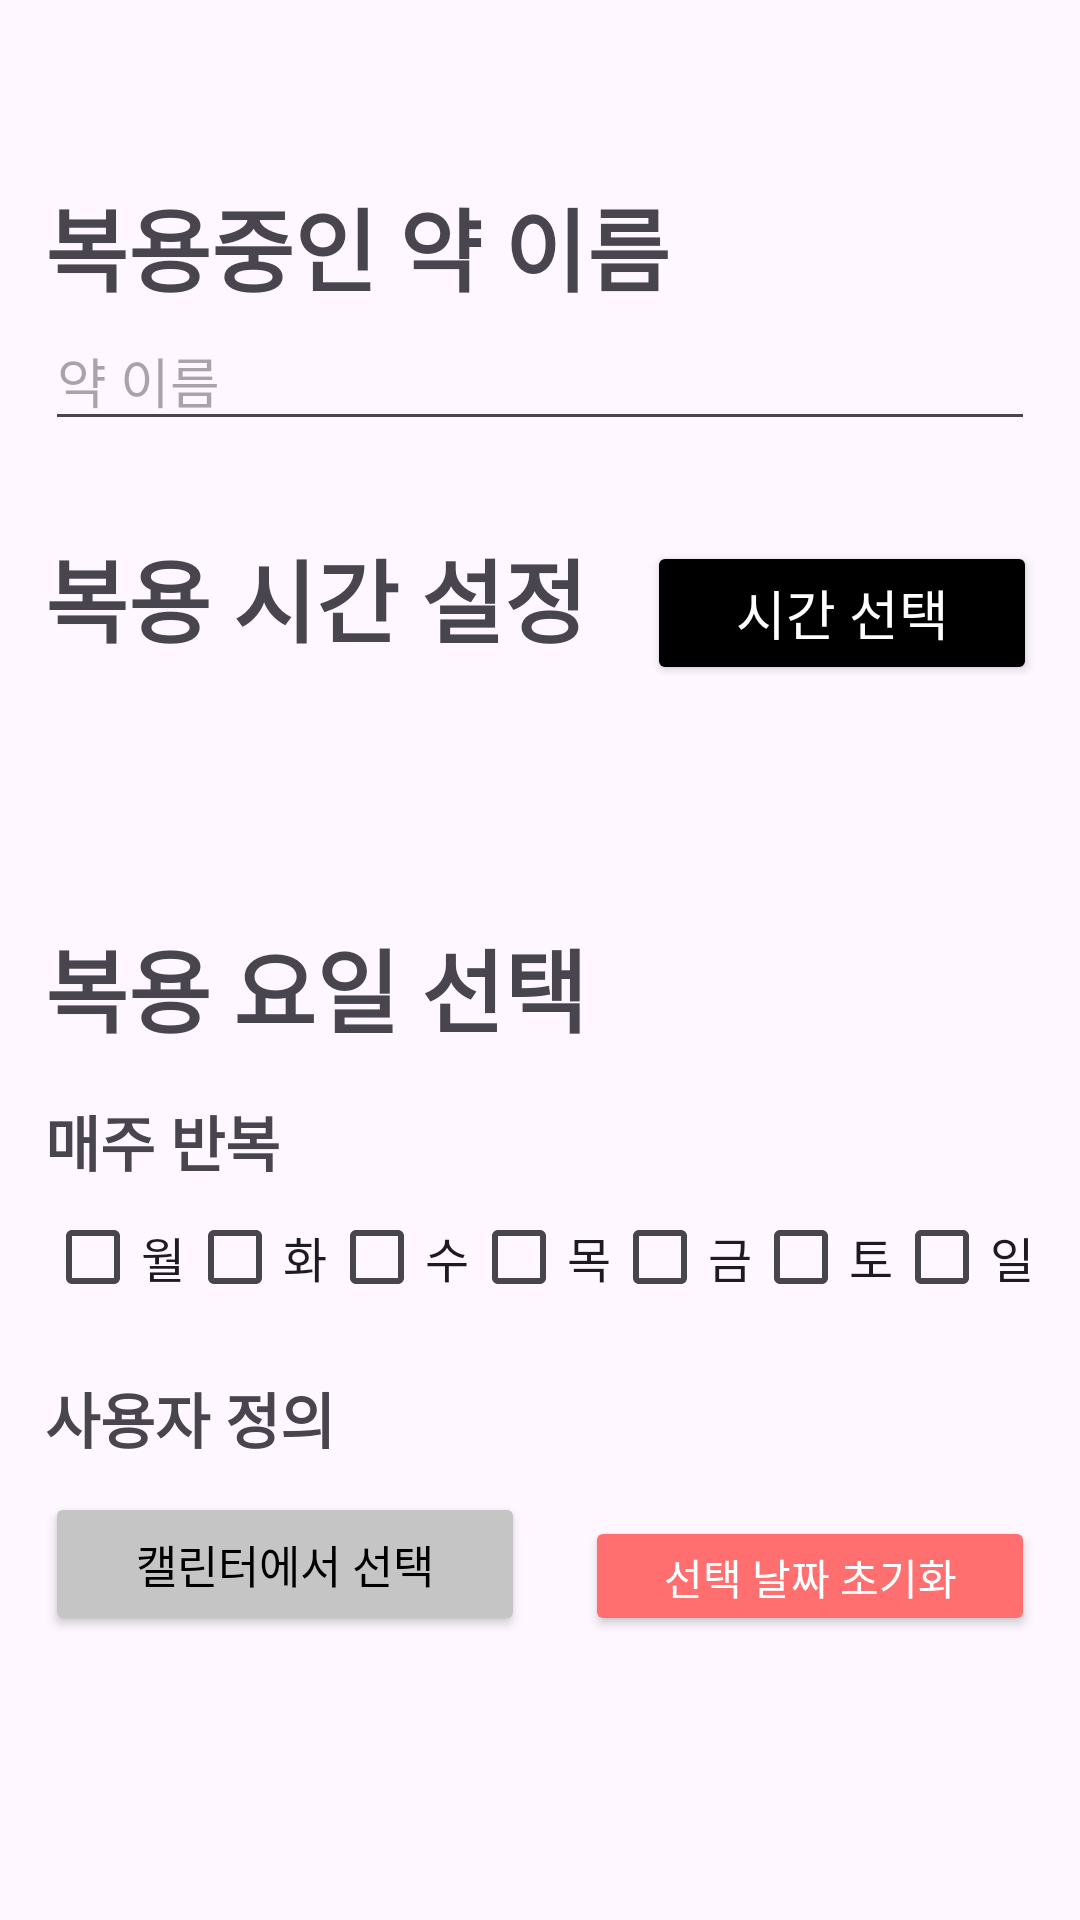

The Android layout XML behind this screen, and the referenced resources:
<!-- AndroidManifest.xml: application theme Theme.FinalTeamProject -->
<!-- res/layout/activity_add_medcine.xml -->
<?xml version="1.0" encoding="utf-8"?>
<LinearLayout xmlns:android="http://schemas.android.com/apk/res/android"
    xmlns:app="http://schemas.android.com/apk/res-auto"
    android:layout_width="match_parent"
    android:layout_height="match_parent"
    android:backgroundTint="#000000"
    android:orientation="vertical"
    android:paddingLeft="15dp"
    android:paddingRight="15dp">

    <FrameLayout
        android:layout_width="match_parent"
        android:layout_height="60dp"
        android:paddingTop="15dp">

        <ImageButton
            android:id="@+id/memoCloseBtn"
            android:layout_width="wrap_content"
            android:layout_height="wrap_content"
            android:background="#00FFFFFF"
            app:srcCompat="@drawable/baseline_close_24" />
    </FrameLayout>

    <LinearLayout
        android:layout_width="match_parent"
        android:layout_height="600dp"
        android:orientation="vertical">

        <FrameLayout
            android:layout_width="match_parent"
            android:layout_height="wrap_content"
            android:layout_marginBottom="30dp">

            <LinearLayout
                android:layout_width="match_parent"
                android:layout_height="match_parent"
                android:orientation="vertical">

                <TextView
                    android:id="@+id/nameSetTextView"
                    android:layout_width="match_parent"
                    android:layout_height="wrap_content"
                    android:fontFamily="sans-serif-black"
                    android:text="복용중인 약 이름"
                    android:textSize="30sp" />

                <EditText
                    android:id="@+id/textView10"
                    android:layout_width="match_parent"
                    android:layout_height="wrap_content"
                    android:ems="10"
                    android:hint="약 이름"
                    android:inputType="text" />
            </LinearLayout>
        </FrameLayout>

        <FrameLayout
            android:layout_width="match_parent"
            android:layout_height="wrap_content">

            <LinearLayout
                android:layout_width="match_parent"
                android:layout_height="130dp"
                android:orientation="vertical">

                <LinearLayout
                    android:layout_width="match_parent"
                    android:layout_height="wrap_content"
                    android:orientation="horizontal">

                    <TextView
                        android:id="@+id/timeSetTextView"
                        android:layout_width="wrap_content"
                        android:layout_height="wrap_content"
                        android:layout_marginRight="20dp"
                        android:layout_weight="0"
                        android:fontFamily="sans-serif-black"
                        android:text="복용 시간 설정"
                        android:textSize="30sp" />

                    <Button
                        android:id="@+id/timeSetBtn"
                        android:layout_width="130dp"
                        android:layout_height="wrap_content"
                        android:backgroundTint="#000000"
                        android:text="시간 선택"
                        android:textColor="#FFFFFF"
                        android:textSize="18sp" />
                </LinearLayout>

                <HorizontalScrollView
                    android:layout_width="match_parent"
                    android:layout_height="match_parent">

                    <GridLayout
                        android:id="@+id/timeGridLayout"
                        android:layout_width="wrap_content"
                        android:layout_height="wrap_content"
                        android:orientation="vertical"
                        android:rowCount="1" />
                </HorizontalScrollView>

            </LinearLayout>
        </FrameLayout>

        <FrameLayout
            android:layout_width="match_parent"
            android:layout_height="wrap_content">

            <LinearLayout
                android:layout_width="match_parent"
                android:layout_height="match_parent"
                android:orientation="vertical">

                <TextView
                    android:id="@+id/datSetTextView"
                    android:layout_width="match_parent"
                    android:layout_height="wrap_content"
                    android:layout_marginBottom="15dp"
                    android:fontFamily="sans-serif-black"
                    android:text="복용 요일 선택"
                    android:textSize="30sp" />

                <TextView
                    android:id="@+id/chooseTextView"
                    android:layout_width="match_parent"
                    android:layout_height="wrap_content"
                    android:fontFamily="sans-serif-black"
                    android:text="매주 반복"
                    android:textSize="20sp" />

                <LinearLayout
                    android:layout_width="match_parent"
                    android:layout_height="wrap_content"
                    android:layout_marginBottom="15dp"
                    android:orientation="horizontal">

                    <CheckBox
                        android:id="@+id/checkBoxMon"
                        android:layout_width="wrap_content"
                        android:layout_height="wrap_content"
                        android:layout_weight="1"
                        android:text="월"
                        android:textSize="16sp" />

                    <CheckBox
                        android:id="@+id/checkBoxTue"
                        android:layout_width="wrap_content"
                        android:layout_height="wrap_content"
                        android:layout_weight="1"
                        android:text="화"
                        android:textSize="16sp" />

                    <CheckBox
                        android:id="@+id/checkBoxWed"
                        android:layout_width="wrap_content"
                        android:layout_height="wrap_content"
                        android:layout_weight="1"
                        android:text="수"
                        android:textSize="16sp" />

                    <CheckBox
                        android:id="@+id/checkBoxThu"
                        android:layout_width="wrap_content"
                        android:layout_height="wrap_content"
                        android:layout_weight="1"
                        android:text="목"
                        android:textSize="16sp" />

                    <CheckBox
                        android:id="@+id/checkBoxFri"
                        android:layout_width="wrap_content"
                        android:layout_height="wrap_content"
                        android:layout_weight="1"
                        android:text="금"
                        android:textSize="16sp" />

                    <CheckBox
                        android:id="@+id/checkBoxSat"
                        android:layout_width="wrap_content"
                        android:layout_height="wrap_content"
                        android:layout_weight="1"
                        android:text="토"
                        android:textSize="16sp" />

                    <CheckBox
                        android:id="@+id/checkBoxSun"
                        android:layout_width="wrap_content"
                        android:layout_height="wrap_content"
                        android:layout_weight="1"
                        android:text="일"
                        android:textSize="16sp" />
                </LinearLayout>

                <TextView
                    android:id="@+id/textView3"
                    android:layout_width="wrap_content"
                    android:layout_height="wrap_content"
                    android:layout_marginBottom="10dp"
                    android:fontFamily="sans-serif-black"
                    android:text="사용자 정의"
                    android:textSize="20sp" />

                <LinearLayout
                    android:layout_width="match_parent"
                    android:layout_height="match_parent"
                    android:orientation="horizontal">

                    <Button
                        android:id="@+id/setDateBtn"
                        android:layout_width="160dp"
                        android:layout_height="wrap_content"
                        android:layout_marginRight="20dp"
                        android:backgroundTint="#C5C5C5"
                        android:text="캘린터에서 선택"
                        android:textColor="#000000"
                        android:textSize="15sp" />

                    <Button
                        android:id="@+id/deleteAllDates"
                        android:layout_width="150dp"
                        android:layout_height="40dp"
                        android:layout_gravity="bottom"
                        android:backgroundTint="#FF6F6F"
                        android:text="선택 날짜 초기화"
                        android:textColor="@color/white"
                        android:textSize="14sp" />
                </LinearLayout>

                <ScrollView
                    android:layout_width="match_parent"
                    android:layout_height="match_parent">

                    <GridLayout
                        android:id="@+id/selectedDateGridLayout"
                        android:layout_width="match_parent"
                        android:layout_height="wrap_content"
                        android:layout_marginTop="10dp"
                        android:columnCount="4"
                        android:orientation="horizontal">

                    </GridLayout>
                </ScrollView>

            </LinearLayout>
        </FrameLayout>
    </LinearLayout>

    <FrameLayout
        android:layout_width="match_parent"
        android:layout_height="match_parent"
        android:padding="5dp">

        <Button
            android:id="@+id/memoSaveBtn"
            android:layout_width="150dp"
            android:layout_height="wrap_content"
            android:layout_gravity="center"
            android:backgroundTint="#000000"
            android:text="저장하기"
            android:textSize="20sp" />
    </FrameLayout>
</LinearLayout>
<!-- resources referenced by this layout -->
<resources>
  <style name="Theme.FinalTeamProject" parent="Base.Theme.FinalTeamProject" />
  <style name="Base.Theme.FinalTeamProject" parent="Theme.Material3.DayNight.NoActionBar">
          
          
      </style>
  <!-- not gathered from this repository: default colours our renderer supplied (Android Studio template values) -->
  <color name="white">#FFFFFFFF</color>
</resources>
